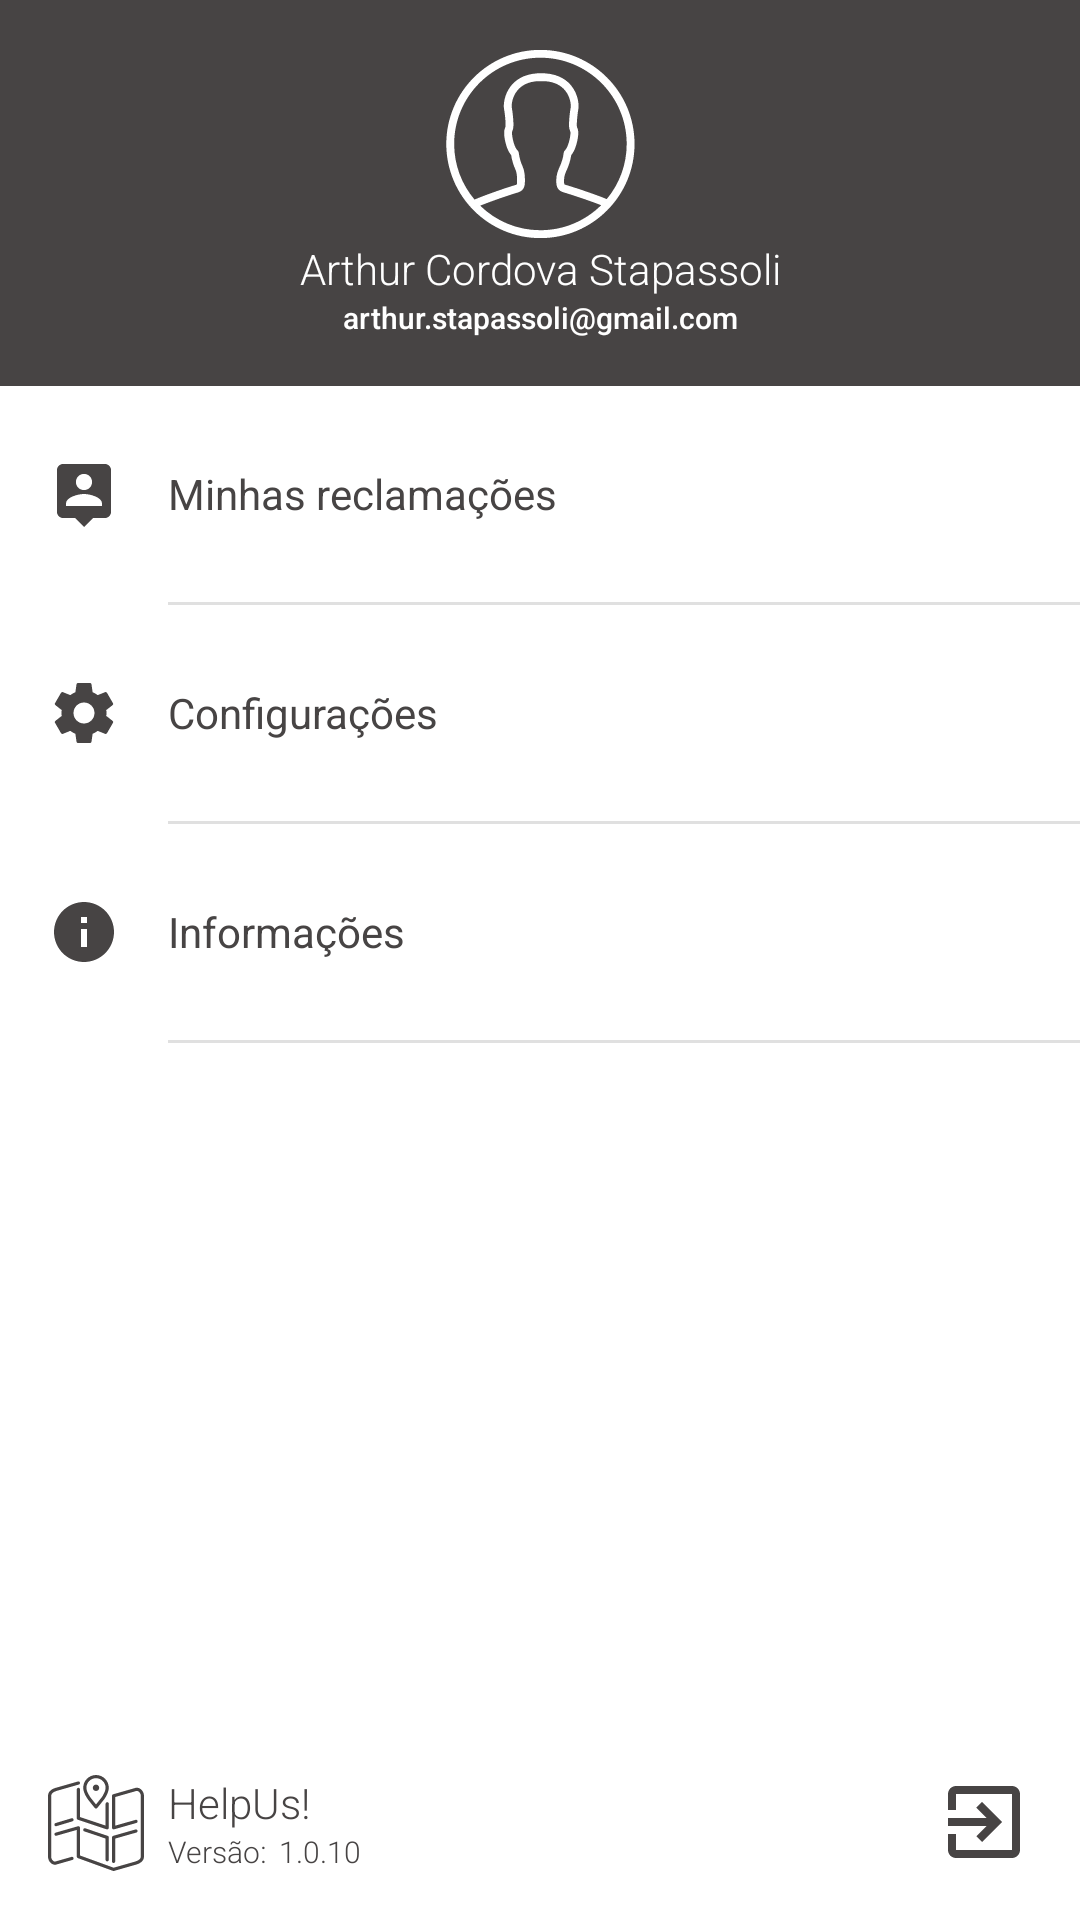

Produce the Android XML layout that renders to this screen, including the resource entries it uses.
<!-- AndroidManifest.xml: application theme AppTheme -->
<!-- res/layout/view_menu_right.xml -->
<?xml version="1.0" encoding="utf-8"?>
<LinearLayout xmlns:android="http://schemas.android.com/apk/res/android"
    android:layout_width="match_parent"
    android:layout_height="match_parent"
    android:orientation="vertical">

    <LinearLayout
        android:layout_width="match_parent"
        android:layout_height="wrap_content"
        android:layout_gravity="top"
        android:background="@color/colorPrimary">

        <include layout="@layout/view_header_account_info" />

    </LinearLayout>


    <RelativeLayout
        android:layout_width="match_parent"
        android:layout_height="match_parent"
        android:background="#ffffff">

        <LinearLayout
            android:layout_width="match_parent"
            android:layout_height="wrap_content"
            android:layout_alignParentBottom="true">

            <include layout="@layout/view_logo_horizontal" />

        </LinearLayout>

        <LinearLayout
            android:layout_width="match_parent"
            android:layout_height="wrap_content"
            android:layout_alignParentStart="true"
            android:layout_alignParentTop="true"
            android:orientation="vertical">

            <LinearLayout
                android:layout_width="match_parent"
                android:layout_height="wrap_content"
                android:background="?attr/selectableItemBackground"
                android:clickable="true"
                android:orientation="horizontal">

                <ImageView
                    android:layout_width="wrap_content"
                    android:layout_height="wrap_content"
                    android:layout_marginBottom="24dp"
                    android:layout_marginEnd="16dp"
                    android:layout_marginStart="16dp"
                    android:layout_marginTop="24dp"
                    android:src="@drawable/ic_person_pin" />

                <TextView
                    android:layout_width="wrap_content"
                    android:layout_height="match_parent"
                    android:fontFamily="sans-serif"
                    android:gravity="center_vertical"
                    android:text="@string/label_my_complaints"
                    android:textColor="@color/colorPrimary"
                    android:textSize="14sp" />

            </LinearLayout>

            <View
                android:layout_width="match_parent"
                android:layout_height="1dp"
                android:layout_marginStart="56dp"
                android:alpha="0.12"
                android:background="#000000" />


            <LinearLayout
                android:id="@+id/menu_view_settings"
                android:layout_width="match_parent"
                android:layout_height="wrap_content"
                android:background="?attr/selectableItemBackground"
                android:clickable="true"
                android:orientation="horizontal">

                <ImageView
                    android:layout_width="wrap_content"
                    android:layout_height="wrap_content"
                    android:layout_marginBottom="24dp"
                    android:layout_marginEnd="16dp"
                    android:layout_marginStart="16dp"
                    android:layout_marginTop="24dp"
                    android:src="@drawable/ic_settings" />

                <TextView
                    android:layout_width="wrap_content"
                    android:layout_height="match_parent"
                    android:fontFamily="sans-serif"
                    android:gravity="center_vertical"
                    android:text="@string/label_settings"
                    android:textColor="@color/colorPrimary"
                    android:textSize="14sp" />


            </LinearLayout>

            <View
                android:layout_width="match_parent"
                android:layout_height="1dp"
                android:layout_marginStart="56dp"
                android:alpha="0.12"
                android:background="#000000" />

            <LinearLayout
                android:layout_width="match_parent"
                android:layout_height="wrap_content"
                android:background="?attr/selectableItemBackground"
                android:clickable="true"
                android:orientation="horizontal">

                <ImageView
                    android:layout_width="wrap_content"
                    android:layout_height="wrap_content"
                    android:layout_marginBottom="24dp"
                    android:layout_marginEnd="16dp"
                    android:layout_marginStart="16dp"
                    android:layout_marginTop="24dp"
                    android:src="@drawable/ic_info" />

                <TextView
                    android:layout_width="wrap_content"
                    android:layout_height="match_parent"
                    android:fontFamily="sans-serif"
                    android:gravity="center_vertical"
                    android:text="@string/label_informations"
                    android:textColor="@color/colorPrimary"
                    android:textSize="14sp" />

            </LinearLayout>

            <View
                android:layout_width="match_parent"
                android:layout_height="1dp"
                android:layout_marginStart="56dp"
                android:alpha="0.12"
                android:background="#000000" />

        </LinearLayout>

    </RelativeLayout>

</LinearLayout>
<!-- res/layout/view_header_account_info.xml (included above) -->
<?xml version="1.0" encoding="utf-8"?>
<LinearLayout xmlns:android="http://schemas.android.com/apk/res/android"
    android:layout_width="match_parent"
    android:layout_height="wrap_content"
    android:layout_margin="16dp"
    android:orientation="vertical">

    <ImageView
        android:layout_width="wrap_content"
        android:layout_height="wrap_content"
        android:layout_gravity="center"
        android:src="@drawable/ic_avatar" />


    <TextView
        android:layout_width="match_parent"
        android:layout_height="wrap_content"
        android:fontFamily="sans-serif-light"
        android:gravity="center"
        android:text="Arthur Cordova Stapassoli"
        android:textColor="#fff"
        android:textSize="14sp" />

    <TextView
        android:layout_width="match_parent"
        android:layout_height="wrap_content"
        android:fontFamily="sans-serif-medium"
        android:gravity="center"
        android:text="arthur.stapassoli@gmail.com"
        android:textColor="#fff"
        android:textSize="10sp" />

</LinearLayout>
<!-- res/layout/view_logo_horizontal.xml (included above) -->
<?xml version="1.0" encoding="utf-8"?>
<RelativeLayout xmlns:android="http://schemas.android.com/apk/res/android"
    android:layout_width="match_parent"
    android:layout_height="wrap_content"
    android:layout_margin="16dp"
    android:background="#ffffff">

    <LinearLayout
        android:layout_width="match_parent"
        android:layout_alignParentStart="true"
        android:layout_height="wrap_content"
        android:orientation="horizontal">

        <ImageView
            android:layout_width="32dp"
            android:layout_height="32dp"
            android:layout_gravity="center"
            android:src="@drawable/ic_logo_dark" />

        <LinearLayout
            android:layout_width="wrap_content"
            android:layout_height="wrap_content"
            android:layout_marginStart="8dp"
            android:orientation="vertical">

            <TextView
                android:layout_width="match_parent"
                android:layout_height="wrap_content"
                android:fontFamily="sans-serif-light"
                android:gravity="start"
                android:text="@string/label_name_application"
                android:textColor="@color/colorPrimary"
                android:textSize="14sp" />

            <LinearLayout
                android:layout_width="match_parent"
                android:layout_height="wrap_content"
                android:orientation="horizontal">

                <TextView
                    android:layout_width="wrap_content"
                    android:layout_height="wrap_content"
                    android:fontFamily="sans-serif-light"
                    android:gravity="start"
                    android:text="Versão:"
                    android:textColor="@color/colorPrimary"
                    android:textSize="10sp" />

                <TextView
                    android:layout_width="wrap_content"
                    android:layout_height="wrap_content"
                    android:layout_marginStart="4dp"
                    android:fontFamily="sans-serif-light"
                    android:gravity="start"
                    android:text="1.0.10"
                    android:textColor="@color/colorPrimary"
                    android:textSize="10sp" />

            </LinearLayout>

        </LinearLayout>

    </LinearLayout>


    <ImageView
        android:layout_width="32dp"
        android:layout_alignParentEnd="true"
        android:layout_height="32dp"
        android:layout_gravity="center"
        android:src="@drawable/ic_exit_to_app" />

</RelativeLayout>
<!-- resources referenced by this layout -->
<resources>
  <color name="colorPrimary">#474444</color>
  <!-- drawable ic_exit_to_app (drawable) -->
  <vector xmlns:android="http://schemas.android.com/apk/res/android"
      android:width="32dp"
      android:height="32dp"
      android:viewportHeight="24.0"
      android:viewportWidth="24.0">
      <path
          android:fillColor="#474444"
          android:pathData="M10.09,15.59L11.5,17l5,-5 -5,-5 -1.41,1.41L12.67,11H3v2h9.67l-2.58,2.59zM19,3H5c-1.11,0 -2,0.9 -2,2v4h2V5h14v14H5v-4H3v4c0,1.1 0.89,2 2,2h14c1.1,0 2,-0.9 2,-2V5c0,-1.1 -0.9,-2 -2,-2z" />
  </vector>
  <!-- drawable ic_info (drawable) -->
  <vector xmlns:android="http://schemas.android.com/apk/res/android"
          android:width="24dp"
          android:height="24dp"
          android:viewportWidth="24.0"
          android:viewportHeight="24.0">
      <path
          android:fillColor="#474444"
          android:pathData="M12,2C6.48,2 2,6.48 2,12s4.48,10 10,10 10,-4.48 10,-10S17.52,2 12,2zM13,17h-2v-6h2v6zM13,9h-2L11,7h2v2z"/>
  </vector>
  <!-- drawable ic_person_pin (drawable) -->
  <vector xmlns:android="http://schemas.android.com/apk/res/android"
          android:width="24dp"
          android:height="24dp"
          android:viewportWidth="24.0"
          android:viewportHeight="24.0">
      <path
          android:fillColor="#474444"
          android:pathData="M19,2L5,2c-1.11,0 -2,0.9 -2,2v14c0,1.1 0.89,2 2,2h4l3,3 3,-3h4c1.1,0 2,-0.9 2,-2L21,4c0,-1.1 -0.9,-2 -2,-2zM12,5.3c1.49,0 2.7,1.21 2.7,2.7 0,1.49 -1.21,2.7 -2.7,2.7 -1.49,0 -2.7,-1.21 -2.7,-2.7 0,-1.49 1.21,-2.7 2.7,-2.7zM18,16L6,16v-0.9c0,-2 4,-3.1 6,-3.1s6,1.1 6,3.1v0.9z"/>
  </vector>
  <!-- drawable ic_settings (drawable) -->
  <vector xmlns:android="http://schemas.android.com/apk/res/android"
          android:width="24dp"
          android:height="24dp"
          android:viewportWidth="24.0"
          android:viewportHeight="24.0">
      <path
          android:fillColor="#474444"
          android:pathData="M19.43,12.98c0.04,-0.32 0.07,-0.64 0.07,-0.98s-0.03,-0.66 -0.07,-0.98l2.11,-1.65c0.19,-0.15 0.24,-0.42 0.12,-0.64l-2,-3.46c-0.12,-0.22 -0.39,-0.3 -0.61,-0.22l-2.49,1c-0.52,-0.4 -1.08,-0.73 -1.69,-0.98l-0.38,-2.65C14.46,2.18 14.25,2 14,2h-4c-0.25,0 -0.46,0.18 -0.49,0.42l-0.38,2.65c-0.61,0.25 -1.17,0.59 -1.69,0.98l-2.49,-1c-0.23,-0.09 -0.49,0 -0.61,0.22l-2,3.46c-0.13,0.22 -0.07,0.49 0.12,0.64l2.11,1.65c-0.04,0.32 -0.07,0.65 -0.07,0.98s0.03,0.66 0.07,0.98l-2.11,1.65c-0.19,0.15 -0.24,0.42 -0.12,0.64l2,3.46c0.12,0.22 0.39,0.3 0.61,0.22l2.49,-1c0.52,0.4 1.08,0.73 1.69,0.98l0.38,2.65c0.03,0.24 0.24,0.42 0.49,0.42h4c0.25,0 0.46,-0.18 0.49,-0.42l0.38,-2.65c0.61,-0.25 1.17,-0.59 1.69,-0.98l2.49,1c0.23,0.09 0.49,0 0.61,-0.22l2,-3.46c0.12,-0.22 0.07,-0.49 -0.12,-0.64l-2.11,-1.65zM12,15.5c-1.93,0 -3.5,-1.57 -3.5,-3.5s1.57,-3.5 3.5,-3.5 3.5,1.57 3.5,3.5 -1.57,3.5 -3.5,3.5z"/>
  </vector>
  <string name="label_informations">Informações</string>
  <string name="label_my_complaints">Minhas reclamações</string>
  <string name="label_name_application">HelpUs!</string>
  <string name="label_settings">Configurações</string>
  <style name="AppTheme" parent="Theme.AppCompat">
          
          <item name="colorPrimary">@color/colorPrimary</item>
          <item name="colorPrimaryDark">@color/colorPrimaryDark</item>
          <item name="colorAccent">@color/colorAccent</item>
  
  
          
          
  
          
          
          
  
          
          
              
          
              
  
  
      </style>
  <color name="colorPrimaryDark">#474444</color>
  <color name="colorAccent">#fff</color>
</resources>
